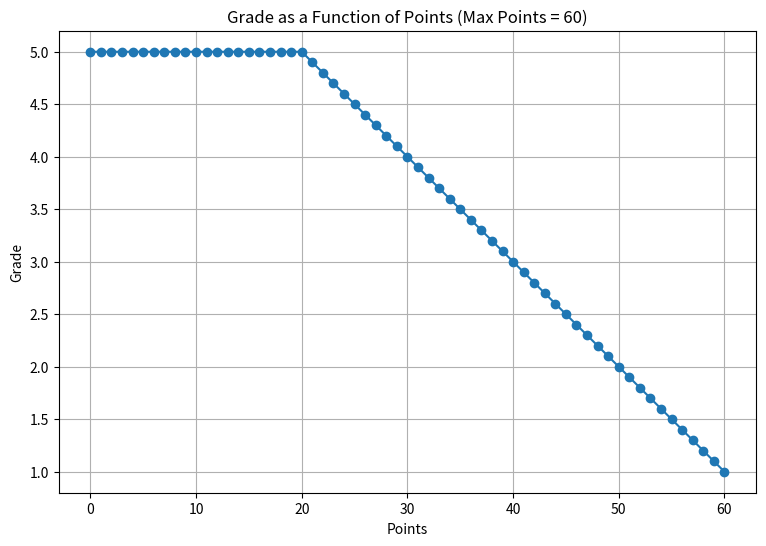

Source code (Python):
data = '''Class: Black Magic for Priests
          Group: TINF22AI1
          MaxPoints = 60
   
          Exercise:      1. 2. 3. 4. 5. 6.
          Jim Smith:     9 12 10  6  6  0
          John Slow:     4  4  2  0  -  -
          Susi Sorglos:  9 12 12  9  9  6
          1609922:       7  4 12  5  5  3
       '''

import re

def mark(max_points: int, points: int) -> float:
    grade = 7 - 6 * points / max_points
    return round(min(5.0, grade), 1)

import matplotlib.pyplot as plt

max_points = 60
points = [points for points in range(max_points + 1)]
grades = [mark(max_points, points) for points in range(max_points + 1)]

plt.figure(figsize=(9, 6))
plt.plot(points, grades, marker='o', linestyle='-')
plt.title('Grade as a Function of Points (Max Points = 60)')
plt.xlabel('Points')
plt.ylabel('Grade')
plt.grid(True)
plt.show()

def get_max_points(text: str) -> int:
    match = re.search(r'MaxPoints\s*=\s*([1-9][0-9]*)', text)
    if match:
        return int(match.group(1))
    raise ValueError('MaxPoints definition could not be found.')

get_max_points(data)

def evaluate_students(text: str, max_points: int) -> None:
    student = re.compile(r'^\s*([A-Za-z \-]+|[0-9]{7}):\s*(.*)$')
    pattern = re.compile(r'0|[1-9][0-9]*')
    for line in text.strip().split('\n'):
        line = line.strip()
        if not line or line.startswith(
                ('Class:', 'Group:', 'MaxPoints', 'Exercise:')):
            continue
        match = student.match(line)
        if match:
            name   = match.group(1).strip()
            scores = match.group(2)
            points = sum(int(p) for p in pattern.findall(scores))
            grade  = mark(max_points, points)
            print(f'{name} has {points:2d} points and '
                  f'achieved the mark {grade}.')
        else:
            print(f"Warning: could not parse the line '{line}'.")

evaluate_students(data, max_points)
